Labelled photos from "split_cnn_dataset", an image-classification folder in Luki26-png/mango-leaf-classifier. The possible labels are: apel mango, dodol mango, harum manis mango.

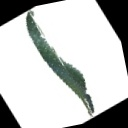
Label: apel mango

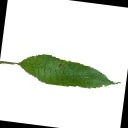
Label: harum manis mango

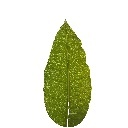
Label: dodol mango

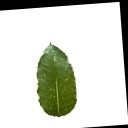
Label: dodol mango

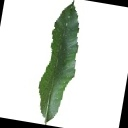
Label: harum manis mango

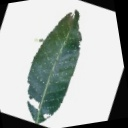
Label: apel mango
